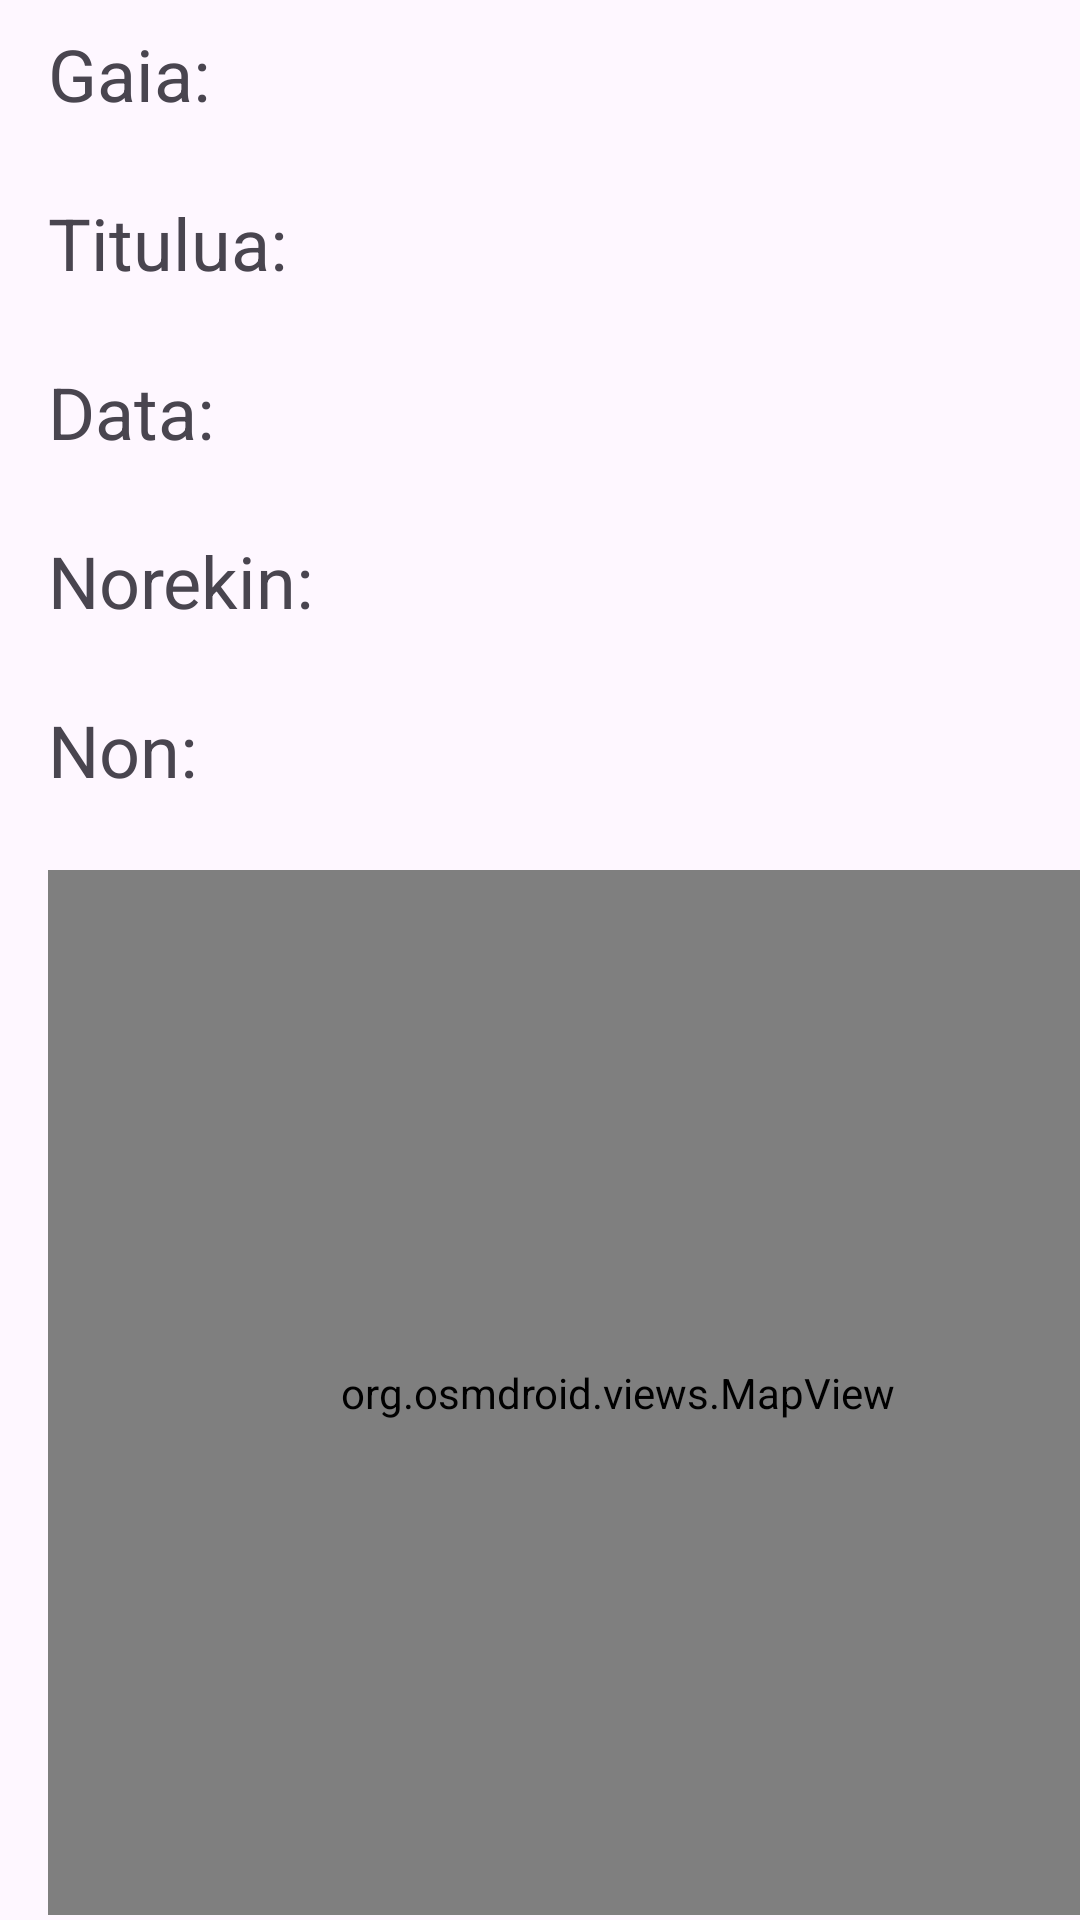

Produce the Android XML layout that renders to this screen, including the resource entries it uses.
<!-- AndroidManifest.xml: application theme Theme.ElorrietApp -->
<!-- res/layout/fragment_bilerak_details.xml -->
<?xml version="1.0" encoding="utf-8"?>
<androidx.constraintlayout.widget.ConstraintLayout xmlns:android="http://schemas.android.com/apk/res/android"
    xmlns:app="http://schemas.android.com/apk/res-auto"
    xmlns:tools="http://schemas.android.com/tools"
    android:layout_width="match_parent"
    android:layout_height="match_parent"
    tools:context=".fragments.BilerakDetailsFragment" >

    <LinearLayout
        android:id="@+id/linearLayout2"
        android:layout_width="380dp"
        android:layout_height="630dp"
        android:layout_marginStart="16dp"
        android:orientation="vertical"
        app:layout_constraintBottom_toBottomOf="parent"
        app:layout_constraintEnd_toEndOf="parent"
        app:layout_constraintHorizontal_bias="0.0"
        app:layout_constraintStart_toStartOf="parent"
        app:layout_constraintTop_toTopOf="parent"
        app:layout_constraintVertical_bias="0.842">

        <TextView
            android:id="@+id/textViewGaia"
            android:layout_width="match_parent"
            android:layout_height="wrap_content"
            android:text="Gaia:"
            android:textSize="24sp" />

        <Space
            android:layout_width="match_parent"
            android:layout_height="24dp" />

        <TextView
            android:id="@+id/textViewTituloa"
            android:layout_width="match_parent"
            android:layout_height="wrap_content"
            android:text="Titulua:"
            android:textSize="24sp" />

        <Space
            android:layout_width="match_parent"
            android:layout_height="24dp" />

        <TextView
            android:id="@+id/textViewData"
            android:layout_width="match_parent"
            android:layout_height="wrap_content"
            android:text="Data:"
            android:textSize="24sp" />

        <Space
            android:layout_width="match_parent"
            android:layout_height="24dp" />

        <TextView
            android:id="@+id/textViewNorekin"
            android:layout_width="match_parent"
            android:layout_height="wrap_content"
            android:text="Norekin:"
            android:textSize="24sp" />

        <Space
            android:layout_width="match_parent"
            android:layout_height="24dp" />

        <TextView
            android:id="@+id/textViewNon"
            android:layout_width="match_parent"
            android:layout_height="wrap_content"
            android:text="Non:"
            android:textSize="24sp" />

        <Space
            android:layout_width="match_parent"
            android:layout_height="24dp" />

        <org.osmdroid.views.MapView
            android:id="@+id/mapa"
            android:layout_width="match_parent"
            android:layout_height="match_parent" />

    </LinearLayout>

    <LinearLayout
        android:id="@+id/linearLayout3"
        android:layout_width="380dp"
        android:layout_height="95dp"
        android:orientation="horizontal"
        app:layout_constraintBottom_toTopOf="@+id/linearLayout2"
        app:layout_constraintEnd_toEndOf="parent"
        app:layout_constraintHorizontal_bias="0.516"
        app:layout_constraintStart_toStartOf="parent"
        app:layout_constraintTop_toTopOf="parent"
        app:layout_constraintVertical_bias="0.855">

        <FrameLayout
            android:id="@+id/FrameEgora"
            android:layout_width="69dp"
            android:layout_height="59dp"
            android:layout_marginEnd="10dp"
            android:background="#561717">

        </FrameLayout>

        <TextView
            android:id="@+id/textViewEgoera"
            android:layout_width="wrap_content"
            android:layout_height="wrap_content"
            android:text="Egoera:"
            android:textSize="24sp" />

    </LinearLayout>

    <LinearLayout
        android:layout_width="319dp"
        android:layout_height="50dp"
        android:orientation="horizontal"
        app:layout_constraintBottom_toTopOf="@+id/linearLayout3"
        app:layout_constraintEnd_toEndOf="parent"
        app:layout_constraintHorizontal_bias="0.826"
        app:layout_constraintStart_toStartOf="parent"
        app:layout_constraintTop_toTopOf="parent"
        app:layout_constraintVertical_bias="1.0">

        <Button
            android:id="@+id/btnOnartu"
            android:layout_width="154dp"
            android:layout_height="wrap_content"
            android:backgroundTint="@color/onartuta"
            android:text="@string/onartuta" />

        <Button
            android:id="@+id/btnEzeztatu"
            android:layout_width="match_parent"
            android:layout_height="wrap_content"
            android:backgroundTint="@color/ezeztatuta"
            android:text="@string/ezeztatuta" />
    </LinearLayout>
</androidx.constraintlayout.widget.ConstraintLayout>
<!-- resources referenced by this layout -->
<resources>
  <color name="ezeztatuta">#FF0000</color>
  <color name="onartuta">#8BC34A</color>
  <string name="ezeztatuta">Ezeztatuta</string>
  <string name="onartuta">Onartuta</string>
  <style name="Theme.ElorrietApp" parent="Base.Theme.ElorrietApp" />
  <style name="Base.Theme.ElorrietApp" parent="Theme.Material3.DayNight.NoActionBar">
          
          
      </style>
</resources>
